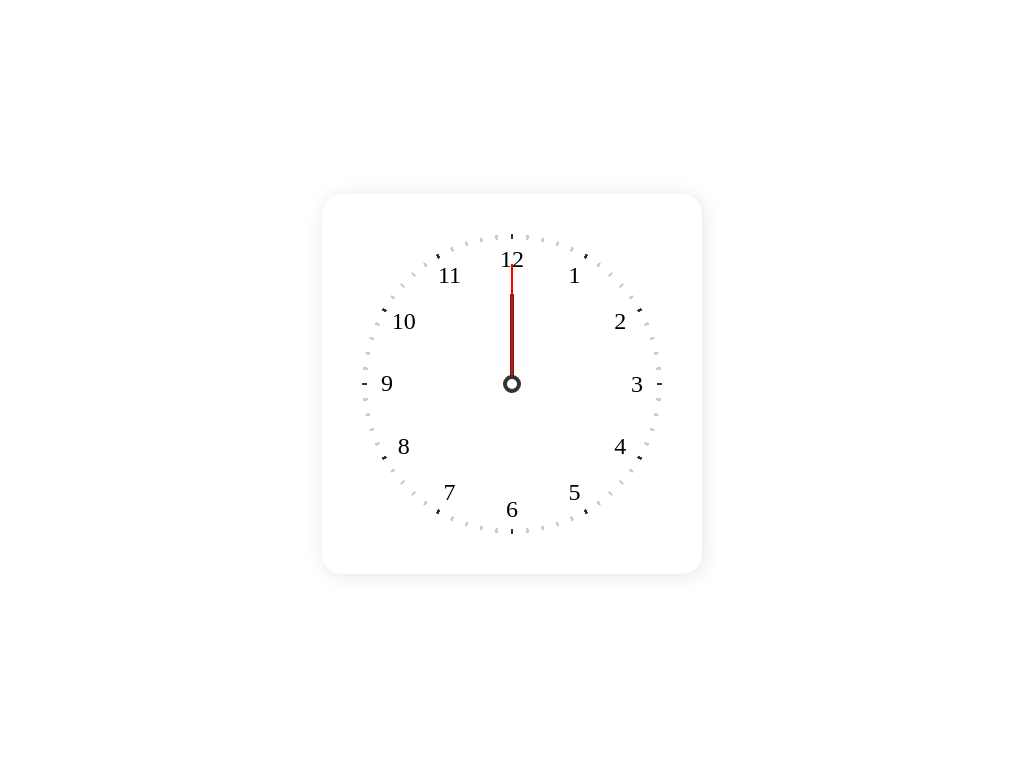

Give the HTML and CSS whose rendering is this image.

<!DOCTYPE html>
<html lang="en">

<head>
  <meta charset="UTF-8">
  <meta http-equiv="X-UA-Compatible" content="IE=edge">
  <meta name="viewport" content="width=device-width, initial-scale=1.0">
  <title>参考链接：https://codepen.io/xboxyan/pen/JjMWQBP</title>
</head>
<style>
  body {
    display: grid;
    place-content: center;
    height: 100vh;
    margin: 0;
  }

  clock {
    position: relative;
    display: flex;
    align-items: center;
    justify-content: center;
    width: 380px;
    height: 380px;
    font-size: 24px;
    border-radius: 20px;
    box-shadow: 2px 2px 20px rgba(0, 0, 0, .1);
    --step: 60s;
  }

  clock::before {
    content: '';
    position: absolute;
    width: 300px;
    height: 300px;
    border-radius: 50%;
    background: repeating-conic-gradient(from -.5deg, #333 0 1deg, transparent 0deg 30deg), repeating-conic-gradient(from -.5deg, #ccc 0 1deg, transparent 0deg 6deg);
    -webkit-mask: radial-gradient(transparent 145px, red 0);
  }

  clock-pane {
    width: 250px;
    height: 250px;
    position: absolute;
  }

  num {
    position: absolute;
    offset-path: path('M250 125c0 69.036-55.964 125-125 125S0 194.036 0 125 55.964 0 125 0s125 55.964 125 125z');
    offset-distance: calc(var(--i) * 10% / 1.2 - 25%);
    offset-rotate: 0deg;
  }

  hour {
    position: absolute;
    width: 4px;
    height: 60px;
    background: #333;
    transform-origin: center bottom;
    transform: translateY(-50%) rotate(0);
    animation: clock calc(var(--step) * 60 * 12) infinite linear;
    animation-delay: calc(-1 * var(--step) * var(--dh) * 60);
  }

  min {
    position: absolute;
    width: 4px;
    height: 90px;
    background: #333;
    transform-origin: center bottom;
    transform: translateY(-50%) rotate(0);
    animation: clock calc(var(--step) * 60) infinite linear;
    animation-delay: calc(-1 * var(--step) * var(--dm));
  }

  sec {
    position: absolute;
    width: 2px;
    height: 120px;
    background: red;
    transform-origin: center bottom;
    transform: translateY(-50%) rotate(0);
    animation: clock var(--step) infinite steps(60);
    animation-delay: calc(-1 * var(--step) * var(--ds) / 60);
  }

  sec::after {
    content: '';
    position: absolute;
    width: 10px;
    height: 10px;
    border-radius: 50%;
    left: 50%;
    bottom: 0;
    background: #fff;
    border: 4px solid #333;
    transform: translate(-50%, 50%);
  }

  @keyframes clock {
    to {
      transform: translateY(-50%) rotate(360deg);
    }
  }
</style>

<body>
  <clock id="clock">
    <clock-pane>
      <num style="--i:1">1</num>
      <num style="--i:2">2</num>
      <num style="--i:3">3</num>
      <num style="--i:4">4</num>
      <num style="--i:5">5</num>
      <num style="--i:6">6</num>
      <num style="--i:7">7</num>
      <num style="--i:8">8</num>
      <num style="--i:9">9</num>
      <num style="--i:10">10</num>
      <num style="--i:11">11</num>
      <num style="--i:12">12</num>
    </clock-pane>
    <hour></hour>
    <min></min>
    <sec></sec>
  </clock>
</body>
<script>
  const d = new Date()
  const h = d.getHours();
  const m = d.getMinutes();
  const s = d.getSeconds();
  clock.style.setProperty('--ds', s)
  clock.style.setProperty('--dm', m + s / 60)
  clock.style.setProperty('--dh', h + m / 60 + s / 3600)
</script>

</html>